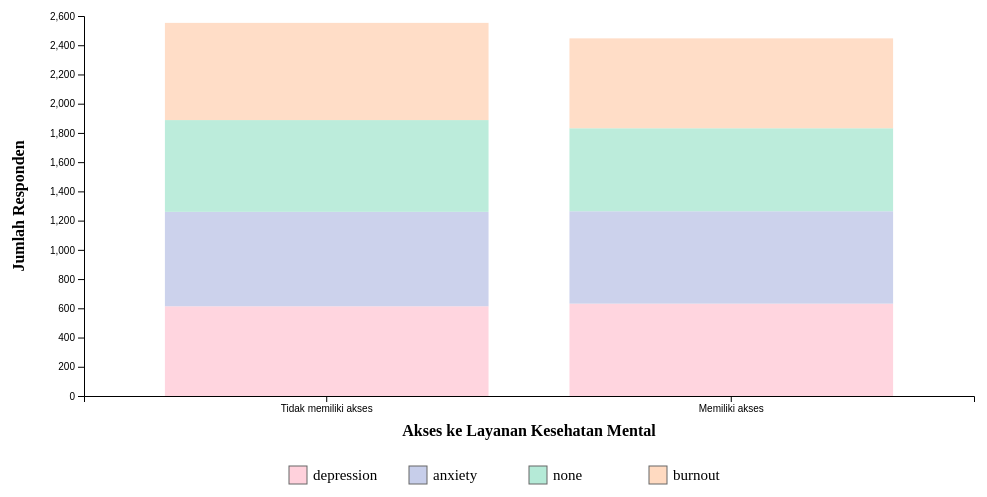
D3 v7 page, settled after 360 driven frames (6 s of simulated time); the page loaded 1 data file(s).


  function resizeParent() {
    setTimeout(() => {
      const height = document.documentElement.scrollHeight;
      window.parent.postMessage({ type: "setHeight", height: height }, "*");
    }, 100); // 100 ms delay
  }

  window.addEventListener("load", resizeParent);
  window.addEventListener("resize", resizeParent);

// ── js/task6.js
const margin = { top: 20, right: 30, bottom: 100, left: 80 },
  width = 1000 - margin.left - margin.right,
  height = 500 - margin.top - margin.bottom;

const svg = d3.select("#chart")
  .append("svg")
  .attr("width", width + margin.left + margin.right)
  .attr("height", height + margin.top + margin.bottom + 40)
  .append("g")
  .attr("transform", `translate(${margin.left},${margin.top})`);

const tooltip = d3.select("body")
  .append("div")
  .attr("id", "tooltip")
  .style("position", "absolute")
  .style("opacity", 0)
  .style("background", "#fff7fb")
  .style("border", "1px solid #e0cbe2")
  .style("padding", "10px")
  .style("border-radius", "8px")
  .style("pointer-events", "none")
  .style("font-size", "14px");

d3.csv("data/cleaned_data.csv").then(data => {
  data = data.filter(d => d.Access_to_Mental_Health_Resources !== "" && d.Mental_Health_Condition !== "");

  data.forEach(d => {
    d.Access = d.Access_to_Mental_Health_Resources === "1" ? "Memiliki akses" : "Tidak memiliki akses";
    d.Condition = d.Mental_Health_Condition;
  });

  const conditionTypes = Array.from(new Set(data.map(d => d.Condition))).slice(0, 4); // pakai hanya 4 jenis

  const groupedData = d3.rollup(
    data,
    v => {
      const result = {};
      conditionTypes.forEach(k => result[k] = v.filter(d => d.Condition === k).length);
      return result;
    },
    d => d.Access
  );

  const stackedData = Array.from(groupedData, ([key, values]) => ({
    Access: key,
    ...values
  }));

  const x = d3.scaleBand()
    .domain(["Tidak memiliki akses", "Memiliki akses"])
    .range([0, width])
    .padding(0.2);

  const y = d3.scaleLinear()
    .domain([0, d3.max(stackedData, d => conditionTypes.reduce((sum, k) => sum + d[k], 0))])
    .nice()
    .range([height, 0]);

  const pastelColors = ["#ffd1dc", "#c7ceea", "#b5ead7", "#ffdac1"];

  const color = d3.scaleOrdinal()
    .domain(conditionTypes)
    .range(pastelColors);

  const stackedSeries = d3.stack()
    .keys(conditionTypes)(stackedData);

  svg.append("g")
    .selectAll("g")
    .data(stackedSeries)
    .join("g")
    .attr("fill", d => color(d.key))
    .attr("fill-opacity", 0.9)
    .selectAll("rect")
    .data(d => d)
    .join("rect")
    .attr("x", d => x(d.data.Access))
    .attr("y", d => y(d[1]))
    .attr("height", d => y(d[0]) - y(d[1]))
    .attr("width", x.bandwidth())
    .on("mouseover", function (event, d) {
      const category = d3.select(this.parentNode).datum().key;
      const value = d.data[category];
      tooltip.transition().duration(200).style("opacity", 1);
      tooltip.html(`<strong>${category}</strong><br/>${value} responden`)
        .style("left", (event.pageX + 10) + "px")
        .style("top", (event.pageY - 28) + "px");
    })
    .on("mousemove", function (event) {
      tooltip.style("left", (event.pageX + 10) + "px")
             .style("top", (event.pageY - 28) + "px");
    })
    .on("mouseout", function () {
      tooltip.transition().duration(200).style("opacity", 0);
    });

  svg.append("g")
    .attr("transform", `translate(0,${height})`)
    .call(d3.axisBottom(x));

  svg.append("g")
    .call(d3.axisLeft(y));

  svg.append("text")
    .attr("text-anchor", "middle")
    .attr("x", width / 2)
    .attr("y", height + 40)
    .attr("class", "axis-label")
    .style("font-weight", "bold")
    .text("Akses ke Layanan Kesehatan Mental");

  svg.append("text")
    .attr("text-anchor", "middle")
    .attr("transform", "rotate(-90)")
    .attr("y", -60)
    .attr("x", -height / 2)
    .attr("class", "axis-label")
    .style("font-weight", "bold")
    .text("Jumlah Responden");

  const legend = svg.append("g")
    .attr("class", "legend")
    .attr("transform", `translate(${(width - conditionTypes.length * 120) / 2}, ${height + 70})`);

  conditionTypes.forEach((key, i) => {
    const legendGroup = legend.append("g")
      .attr("transform", `translate(${i * 120}, 0)`);

    legendGroup.append("rect")
      .attr("width", 18)
      .attr("height", 18)
      .attr("fill", color(key))
      .attr("stroke", "#666");

    legendGroup.append("text")
      .attr("x", 24)
      .attr("y", 14)
      .style("font-size", "15px")
      .text(key);
  });
});

### data: data/cleaned_data.csv
Employee_ID, Age, Years_of_Experience, Work_Location, Hours_Worked_Per_Week, Number_of_Virtual_Meetings, Work_Life_Balance_Rating, Stress_Level, Mental_Health_Condition, Access_to_Mental_Health_Resources, Productivity_Change, Social_Isolation_Rating, Satisfaction_with_Remote_Work, Company_Support_for_Remote_Work, Physical_Activity, Sleep_Quality
emp0001, 32, 13, hybrid, 47, 7, 2, 2, depression, 0, decrease, 1, 1, 1, weekly, good
emp0002, 40, 3, remote, 52, 4, 1, 2, anxiety, 0, increase, 3, 3, 2, weekly, good
emp0003, 59, 22, hybrid, 46, 11, 5, 2, anxiety, 0, no change, 4, 1, 5, weekly, poor
emp0004, 27, 20, onsite, 32, 8, 4, 3, depression, 1, increase, 3, 1, 3, weekly, poor
emp0005, 49, 32, onsite, 35, 12, 2, 3, none, 1, decrease, 3, 1, 3, weekly, average
emp0006, 59, 31, hybrid, 39, 3, 4, 3, none, 0, increase, 5, 1, 1, weekly, average
emp0007, 31, 24, remote, 51, 7, 3, 1, anxiety, 1, decrease, 5, 2, 3, daily, poor
emp0008, 42, 6, onsite, 54, 7, 3, 2, depression, 0, decrease, 5, 3, 4, weekly, average
emp0009, 56, 9, hybrid, 24, 4, 2, 3, none, 1, decrease, 2, 1, 4, daily, poor
emp0010, 30, 28, hybrid, 57, 6, 1, 1, depression, 1, decrease, 2, 2, 1, weekly, poor
emp0011, 33, 17, remote, 48, 3, 3, 3, none, 1, decrease, 4, 3, 2, weekly, average
emp0012, 47, 31, hybrid, 26, 12, 4, 2, none, 1, no change, 4, 2, 3, weekly, poor
emp0013, 40, 1, remote, 21, 7, 2, 3, depression, 1, decrease, 2, 2, 1, weekly, good
emp0014, 51, 5, hybrid, 45, 13, 1, 1, anxiety, 0, decrease, 2, 3, 5, weekly, poor
emp0015, 36, 23, remote, 59, 11, 3, 3, anxiety, 1, decrease, 5, 2, 3, weekly, average
emp0016, 56, 13, remote, 44, 11, 4, 1, anxiety, 0, no change, 5, 3, 4, weekly, average
emp0017, 33, 3, onsite, 52, 9, 2, 2, none, 0, no change, 1, 3, 1, weekly, good
emp0018, 45, 20, onsite, 37, 8, 3, 1, burnout, 1, decrease, 5, 2, 5, weekly, good
emp0019, 49, 30, remote, 36, 6, 1, 3, anxiety, 0, no change, 3, 3, 2, weekly, good
emp0020, 59, 13, remote, 59, 4, 3, 2, anxiety, 0, decrease, 4, 2, 1, daily, average
emp0021, 26, 33, hybrid, 21, 1, 2, 1, burnout, 0, increase, 2, 3, 1, weekly, poor
emp0022, 26, 21, onsite, 54, 12, 3, 2, depression, 0, decrease, 3, 1, 4, daily, poor
emp0023, 43, 21, onsite, 57, 1, 3, 1, depression, 1, increase, 3, 3, 4, daily, average
emp0024, 53, 11, onsite, 22, 12, 5, 1, depression, 0, no change, 2, 2, 3, weekly, poor
emp0025, 56, 6, remote, 54, 15, 3, 1, burnout, 0, increase, 2, 2, 4, daily, average
emp0026, 49, 23, onsite, 21, 14, 4, 3, burnout, 0, no change, 4, 2, 3, weekly, good
emp0027, 36, 30, onsite, 24, 12, 3, 3, none, 0, decrease, 4, 1, 4, weekly, poor
emp0028, 53, 31, onsite, 56, 4, 4, 1, depression, 0, no change, 4, 1, 4, weekly, poor
emp0029, 47, 22, onsite, 33, 10, 3, 3, depression, 1, decrease, 4, 3, 1, daily, poor
emp0030, 59, 34, remote, 25, 15, 2, 3, depression, 1, no change, 3, 3, 1, weekly, poor
emp0031, 22, 22, onsite, 20, 11, 1, 1, anxiety, 1, no change, 5, 2, 2, weekly, average
emp0032, 37, 4, hybrid, 33, 14, 2, 2, depression, 0, decrease, 3, 3, 5, weekly, average
emp0033, 45, 29, remote, 20, 14, 2, 2, anxiety, 1, decrease, 5, 3, 5, daily, good
emp0034, 48, 27, remote, 26, 9, 3, 2, anxiety, 1, no change, 5, 2, 4, daily, average
emp0035, 36, 24, hybrid, 22, 6, 4, 2, depression, 0, no change, 1, 1, 3, weekly, average
emp0036, 46, 28, hybrid, 57, 8, 4, 1, none, 1, no change, 1, 2, 5, weekly, poor
emp0037, 48, 10, onsite, 30, 12, 1, 1, depression, 1, decrease, 5, 3, 3, weekly, poor
emp0038, 31, 18, remote, 47, 14, 2, 1, none, 1, increase, 2, 3, 5, daily, good
emp0039, 24, 21, onsite, 48, 12, 4, 1, anxiety, 1, no change, 3, 2, 1, weekly, average
emp0040, 49, 20, hybrid, 20, 1, 3, 3, none, 0, increase, 1, 1, 5, weekly, poor
emp0041, 30, 22, remote, 44, 15, 4, 3, burnout, 0, decrease, 1, 2, 5, daily, poor
emp0042, 53, 14, onsite, 29, 13, 2, 1, none, 0, no change, 1, 1, 5, weekly, good
emp0043, 54, 26, remote, 58, 6, 3, 3, none, 1, increase, 3, 1, 3, weekly, poor
emp0044, 54, 12, remote, 53, 12, 4, 2, depression, 1, no change, 1, 1, 3, weekly, average
emp0045, 57, 13, remote, 23, 6, 3, 3, anxiety, 1, no change, 5, 2, 2, daily, good
emp0046, 32, 24, remote, 42, 8, 2, 2, burnout, 0, no change, 2, 2, 3, daily, poor
emp0047, 33, 33, remote, 35, 15, 1, 2, burnout, 1, decrease, 1, 1, 5, weekly, good
emp0048, 30, 4, remote, 39, 2, 5, 3, none, 0, decrease, 1, 1, 4, weekly, good
emp0049, 22, 7, onsite, 29, 9, 4, 1, none, 0, increase, 2, 2, 3, daily, poor
emp0050, 35, 11, onsite, 37, 3, 4, 2, burnout, 0, no change, 1, 3, 3, weekly, average
emp0051, 26, 34, onsite, 28, 10, 4, 3, anxiety, 1, decrease, 5, 3, 4, daily, good
emp0052, 47, 25, remote, 31, 9, 5, 1, none, 0, decrease, 4, 3, 1, weekly, good
emp0053, 42, 3, onsite, 26, 14, 3, 2, none, 0, decrease, 2, 3, 2, daily, good
emp0054, 60, 34, onsite, 46, 15, 2, 2, depression, 1, no change, 1, 2, 1, weekly, average
emp0055, 26, 5, hybrid, 55, 6, 1, 2, burnout, 1, decrease, 4, 3, 1, daily, poor
emp0056, 30, 8, hybrid, 47, 12, 3, 1, anxiety, 0, increase, 3, 2, 5, daily, good
emp0057, 42, 14, remote, 48, 13, 5, 1, depression, 1, increase, 4, 2, 5, weekly, good
emp0058, 53, 7, onsite, 49, 6, 5, 1, none, 0, no change, 4, 3, 3, weekly, average
emp0059, 26, 31, remote, 51, 4, 1, 1, none, 0, decrease, 2, 1, 3, daily, average
emp0060, 26, 17, remote, 57, 13, 2, 2, none, 1, no change, 1, 3, 5, daily, poor
... 4,940 more rows